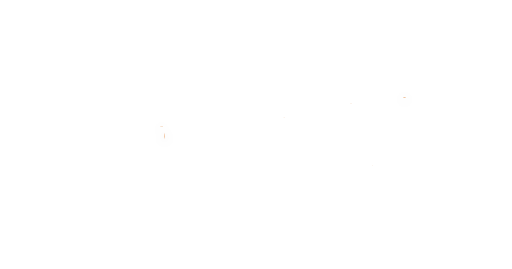
t = 0.00 s
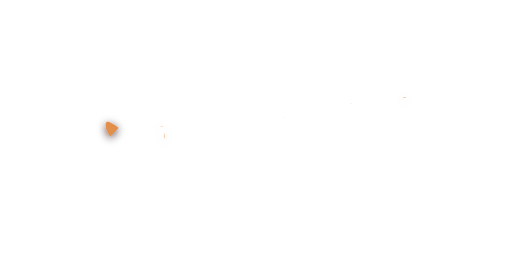
t = 0.05 s
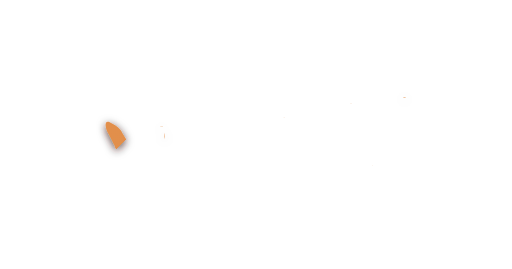
t = 0.09 s
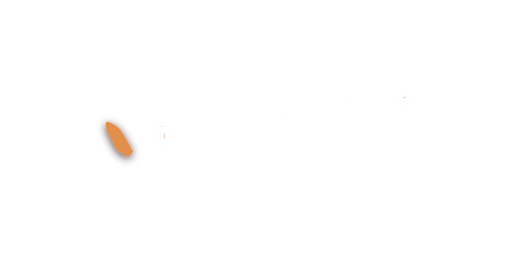
t = 0.14 s
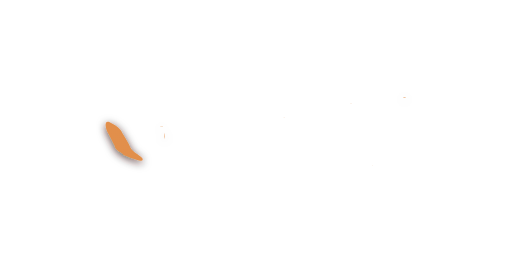
t = 0.19 s

The animated SVG that drew these frames (rendered in a browser with its animation timeline set to each time). Animation: 16 SMIL elements (animate=16); one cycle of 0.19 s.

<svg id="xeho91-logo" role="img" aria-labelledby="xeho91-logo_title xeho91-logo_description" xmlns="http://www.w3.org/2000/svg" viewBox="0 0 1200 630" preserveAspectRatio="xMinYMin meet"><title id="xeho91-logo_title">xeho91&apos;s logo</title><desc id="xeho91-logo_description">It contains logotype painted in the style of
	quickly using a paintbrush on the wall. It&apos;s written &quot;xeho91&quot; here in
	capital letters.</desc><defs><filter id="xeho91-logo_shadow" filterUnits="userSpaceOnUse"><feDropShadow dx="0" dy="5" stdDeviation="10" flood-color="hsla(22deg, 85%, 8%, 1)" flood-opacity="0.75"/></filter><g id="xeho91-logo_animations"><g id="char-animation_x"><linearGradient id="gradient-x_left" x1="100%" y1="100%" x2="0%" y2="0%"><stop offset="100" stop-color="hsla(27deg, 72%, 59%, 1)" stop-opacity="0"><animate id="animation_x_left" attributeName="offset" values="1; 0" dur="0.1875s" begin="0" fill="freeze"/></stop><stop offset="0" stop-color="hsla(27deg, 72%, 59%, 1)" stop-opacity="1"/></linearGradient><linearGradient id="gradient-x_right" x1="0%" y1="100%" x2="100%" y2="0%"><stop offset="100" stop-color="hsla(27deg, 72%, 59%, 1)" stop-opacity="0"><animate id="animation_x_right" attributeName="offset" values="1; 0" dur="0.1875s" begin="animation_x_left.end" fill="freeze"/></stop><stop offset="0" stop-color="hsla(27deg, 72%, 59%, 1)" stop-opacity="1"/></linearGradient></g><g id="char-animation_e"><linearGradient id="gradient-e_left" x1="50%" y1="100%" x2="50%" y2="0%"><stop offset="100" stop-color="hsla(27deg, 72%, 59%, 1)" stop-opacity="0"><animate id="animation_e_left" attributeName="offset" values="1; 0" dur="0.1875s" begin="animation_x_right.end" fill="freeze"/></stop><stop offset="0" stop-color="hsla(27deg, 72%, 59%, 1)" stop-opacity="1"/></linearGradient><linearGradient id="gradient-e_bottom" x1="0%" y1="50%" x2="100%" y2="50%"><stop offset="100" stop-color="hsla(27deg, 72%, 59%, 1)" stop-opacity="0"><animate id="animation_e_bottom" attributeName="offset" values="1; 0" dur="0.1875s" begin="animation_e_left.end" fill="freeze"/></stop><stop offset="0" stop-color="hsla(27deg, 72%, 59%, 1)" stop-opacity="1"/></linearGradient><linearGradient id="gradient-e_middle" x1="100%" y1="50%" x2="0%" y2="50%"><stop offset="100" stop-color="hsla(27deg, 72%, 59%, 1)" stop-opacity="0"><animate id="animation_e_middle" attributeName="offset" values="1; 0" dur="0.1875s" begin="animation_e_bottom.end" fill="freeze"/></stop><stop offset="0" stop-color="hsla(27deg, 72%, 59%, 1)" stop-opacity="1"/></linearGradient><linearGradient id="gradient-e_top" x1="0%" y1="50%" x2="100%" y2="50%"><stop offset="100" stop-color="hsla(27deg, 72%, 59%, 1)" stop-opacity="0"><animate id="animation_e_top" attributeName="offset" values="1; 0" dur="0.1875s" begin="animation_e_middle.end" fill="freeze"/></stop><stop offset="0" stop-color="hsla(27deg, 72%, 59%, 1)" stop-opacity="1"/></linearGradient></g><g id="char-animation_h"><linearGradient id="gradient-h_left" x1="50%" y1="100%" x2="50%" y2="0%"><stop offset="100" stop-color="hsla(27deg, 72%, 59%, 1)" stop-opacity="0"><animate id="animation_h_left" attributeName="offset" values="1; 0" dur="0.1875s" begin="animation_e_top.end" fill="freeze"/></stop><stop offset="0" stop-color="hsla(27deg, 72%, 59%, 1)" stop-opacity="1"/></linearGradient><linearGradient id="gradient-h_middle" x1="100%" y1="50%" x2="0%" y2="50%"><stop offset="100" stop-color="hsla(27deg, 72%, 59%, 1)" stop-opacity="0"><animate id="animation_h_middle" attributeName="offset" values="1; 0" dur="0.1875s" begin="animation_h_left.end" fill="freeze"/></stop><stop offset="0" stop-color="hsla(27deg, 72%, 59%, 1)" stop-opacity="1"/></linearGradient><linearGradient id="gradient-h_right" x1="50%" y1="100%" x2="50%" y2="0%"><stop offset="100" stop-color="hsla(27deg, 72%, 59%, 1)" stop-opacity="0"><animate id="animation_h_right" attributeName="offset" values="1; 0" dur="0.1875s" begin="animation_h_middle.end" fill="freeze"/></stop><stop offset="0" stop-color="hsla(27deg, 72%, 59%, 1)" stop-opacity="1"/></linearGradient></g><g id="char-animation_o"><linearGradient id="gradient-o_left" x1="50%" y1="100%" x2="50%" y2="0%"><stop offset="100" stop-color="hsla(27deg, 72%, 59%, 1)" stop-opacity="0"><animate id="animation_o_left" attributeName="offset" values="1; 0" dur="0.1875s" begin="animation_h_right.end" fill="freeze"/></stop><stop offset="0" stop-color="hsla(27deg, 72%, 59%, 1)" stop-opacity="1"/></linearGradient><linearGradient id="gradient-o_right" x1="50%" y1="0%" x2="50%" y2="100%"><stop offset="100" stop-color="hsla(27deg, 72%, 59%, 1)" stop-opacity="0"><animate id="animation_o_right" attributeName="offset" values="1; 0" dur="0.1875s" begin="animation_o_left.end" fill="freeze"/></stop><stop offset="0" stop-color="hsla(27deg, 72%, 59%, 1)" stop-opacity="1"/></linearGradient></g><g id="char-animation_nine"><linearGradient id="gradient-nine_left" x1="50%" y1="100%" x2="50%"><stop offset="100" stop-color="hsla(27deg, 72%, 59%, 1)" stop-opacity="0"><animate id="animation_nine_left" attributeName="offset" values="1; 0" dur="0.1875s" begin="animation_o_right.end" fill="freeze"/></stop><stop offset="0" stop-color="hsla(27deg, 72%, 59%, 1)" stop-opacity="1"/></linearGradient><linearGradient id="gradient-nine_right" x1="50%" y1="100%" x2="50%"><stop offset="100" stop-color="hsla(27deg, 72%, 59%, 1)" stop-opacity="0"><animate id="animation_nine_right" attributeName="offset" values="1; 0" dur="0.1875s" begin="animation_nine_left.end" fill="freeze"/></stop><stop offset="0" stop-color="hsla(27deg, 72%, 59%, 1)" stop-opacity="1"/></linearGradient></g><g id="char-animation_one"><linearGradient id="gradient-one_left" x1="50%" y1="0%" x2="50%" y2="100%"><stop offset="100" stop-color="hsla(27deg, 72%, 59%, 1)" stop-opacity="0"><animate id="animation_one_left" attributeName="offset" values="1; 0" dur="0.1875s" begin="animation_nine_right.end" fill="freeze"/></stop><stop offset="0" stop-color="hsla(27deg, 72%, 59%, 1)" stop-opacity="1"/></linearGradient><linearGradient id="gradient-one_middle" x1="50%" y1="100%" x2="50%" y2="0%"><stop offset="100" stop-color="hsla(27deg, 72%, 59%, 1)" stop-opacity="0"><animate id="animation_one_middle" attributeName="offset" values="1; 0" dur="0.1875s" begin="animation_one_left.end" fill="freeze"/></stop><stop offset="0" stop-color="hsla(27deg, 72%, 59%, 1)" stop-opacity="1"/></linearGradient><linearGradient id="gradient-one_bottom" x1="100%" y1="50%" x2="0%" y2="50%"><stop offset="100" stop-color="hsla(27deg, 72%, 59%, 1)" stop-opacity="0"><animate id="animation_one_bottom" attributeName="offset" values="1; 0" dur="0.1875s" begin="animation_one_middle.end" fill="freeze"/></stop><stop offset="0" stop-color="hsla(27deg, 72%, 59%, 1)" stop-opacity="1"/></linearGradient></g></g><symbol id="xeho91-logo_logomark"><g id="char_x"><path id="x-left" d="M 333.73 371.03 c -8.4034 -10.383 -26.402 -14.893 -31.261 -32.608 -4.578 -9.3715 -10.197 -18.04 -16.169 -27.488 -4.3535 -9.3352 -14.754 -17.041 -22.544 -20.657 -22.311 -15.726 -17.293 9.4181 -10.126 22.772 3.7943 5.9376 10.343 20.313 14.614 27.261.98434 14.749 19.929 15.853 21.02 23.176 13.978 5.4246 19.883 8.6044 36.112 12.397 5.4478.61722 11.273 2.3163 8.3541 -4.8514 z" fill="url(#gradient-x_left)"/><path id="x-right" d="M 262.32 331.95 c -4.8902 11.736 -8.3487 19.142 4.0422 4.0421 -2.8181 -7.5383 -11.18 -11.129 -4.0422 -4.0421 z m -3.2339 -.26949 c -3.6304 -1.326 -1.3924 4.1996 0 0 z m -8.6235 16.439 c 11.62 -14.247 -.5767 -8.5769 0 .00025 z m 0 7.8154 c 3.2151.22952 -.92811 -4.2974 0 0 z m -5.9288 1.617 c -2.536 -11.38 -4.3645 12.283 0 0 z m -2.6949 9.7016 c 3.9376 1.1186 -.29761 -2.9945 0 0 z m 15.361 -9.7016 c -4.4033 -.9471.68883 4.0956 0 0 z m -1.617 -11.049 c -2.9468 -.24971.84392 3.519 0 0 z m -7.8154.53898 c -5.749 -.89961 1.1896 6.543 0 0 z m -9.4322 19.673 c 4.49 -1.4663 -5.7767 -4.1865 0 0 z m 46.622 -59.557 c .95357 6.4349 1.9387 -5.5422 0 0 z m 18.326 -27.488 c -4.1999 -1.0564 -.0746 2.6891 0 0 z m 37.19 17.248 c 6.6763.96805 1.5377 -4.4474 0 0 z m -103.75 68.992 c -2.9469 -.24972.84391 3.519 0 0 z m 72.491 -33.956 c -2.9468 -.24971.84392 3.519 0 0 z m 3.2339 -4.3119 c 2.0433 3.3925 2.4015 -4.7413 0 0 z m -39.885 56.863 c -3.3263.69812 1.1088 1.6837 0 0 z m -1.078.53899 c -.81463 -.73428 -.6744 1.1881 0 0 z m 52.012 -71.685 c -6.4912 10.168 5.8843 -.38028 0 0 z m -15.091 23.715 c 7.1464 -2.1838 4.6778 -13.737 0 .00038 z m -22.368 22.368 c -6.5497 9.9436 -12.668 23.061 -18.595 23.985 7.7455 2.4143 4.0068 19.839 -3.11 22.55 -.0641 3.1627 3.785 13.871 -.93232 13.561 -10.101 4.6353 -18.046 -5.8349 -23.075 -8.4216 -6.2736 -11.183 1.1958 -24.2 1.5159 -34.158 8.8369 -12.89 18.909 -17.794 19.302 -23.143 2.8826 -7.623 3.3939 14.664 -7.9837 20.717 7.6271 -7.069 13.409 -14.792 18.325 -26.41 -15.527 10.614 -4.6886 -19.64 2.1559 1.6168 15.164 5.305 -2.1369 26.985 10.51 9.1627 -3.8032 -2.3285.90121.21696 1.8868.53924 z m -32.339 6.4679 c 6.0284.4228 1.0592 -4.4843 0 0 z m -4.0424 7.8154 c 6.7589 -2.2428 -.65352 -11.181 0 -.31724 z m -5.1203 10.51 c 8.6712 -4.6715 -.19905 -6.8153 0 0 z m -.80847 1.8864 c 4.1999 1.0564.0746 -2.6891 0 0 z m -2.4254 3.5034 c 3.2151.2295 -.92812 -4.2974 0 0 z m 1.3474 21.829 c -3.2151 -.2295.92812 4.2974 0 0 z m 0 -4.0424 c -3.2151 -.2295.92812 4.2974 0 0 z m 0 -5.3898 c -7.4851 -4.1204 3.0255 6.6569 0 0 z m 2.6949 -12.127 c 1.2981 -8.4761 -6.9498 1.9203 0 0 z m .80847 12.127 c -3.2151 -.2295.92812 4.2974 0 0 z m 0 -10.51 c 3.0099.6977 -.0873 -3.7296 0 0 z m 2.6949 18.326 c 2.4714 -.0292 -.46654 -5.9285 0 0 z m 0 -3.2339 c .25519 -7.2431 -4.8726 -1.096 0 0 z m 0 -8.6235 c -3.2151 -.22952.92811 4.2974 0 0 z m -1.8864 4.0424 c 3.6086 1.5423 1.6082 -4.4891 0 0 z m 2.6949 14.822 c -1.2097 -2.9481 -4.3938 -.72684 0 0 z m .80847 -28.297 c -3.7425 1.5247 1.4033 5.6049 0 0 z m 4.3119 -12.127 c -10.302.90995 -6.4633 22.454 -2.7286 3.234l2.7286 -3.2339 z m 5.1203 -7.546 c -3.2151 -.2295.92812 4.2974 0 0 z m 13.475 -11.318 c 3.7226 1.3764.47998 -4.4779 0 0 z m -2.4254 -2.6949 c 3.9369 1.229.44111 -2.7201 0 0 z m -5.1203 7.0066 c 4.5808 1.1648 -.50581 -3.9173 0 0 z m -3.5034 6.4679 c -3.2151 -.2295.92812 4.2974 0 0 z m 5.1203 28.835 c -2.9468 -.24971.84392 3.519 0 0 z m 3.2339 -36.381 c -2.832 -1.7957 -8.0152 8.6064 -6.7373 15.361 5.6501 -7.897 3.2412 -7.3523 6.7373 -15.361 z m .80847 -.26949 c 8.8212.0387 -3.2566 -5.5782 0 0 z m 1.8864 16.169 c -3.7332 -1.5112 -1.3894 4.5194 0 0 z m 2.9644 -6.7373 c -8.8841 10.36.21166 5.4377 0 0 z m 34.495 -39.346 c -2.6926 -4.4555 -2.1899 5.4172 0 0 z m -16.169 -27.488 c -1.7456 -3.8394 -4.0748 5.201 0 0 z m 52.012 -16.439 c 14.798 2.3663 -12.186 8.1708 -11.318 10.241 10.089 -3.3753 -6.5582 13.073 -3.2339 5.7941 -5.5844 6.4232 -13.162 18.714 -20.751 17.113 -2.831 -8.0833 -.66409 20.384 -8.0848 13.031 -4.7632 2.8943 -22.887 -21.042 -1.5478 -25.654 12.172 -10.323 10.777 -16.64 -1.679 -2.0753 -2.5189 13.013 -18.254 7.4313 -10.247 6.6129 6.1822 -1.843 24.981 -23.276 5.9288 -11.049 -2.2613 -3.2263 -11.685 9.7962 -8.8932 -1.617 1.8579 -12.239 19.885 -18.11 24.254 -25.871 12.326 -10.552 29.363 2.5592 31.344 6.7966 -8.8888 1.7262 19.888 6.2115 4.2288 6.6781 z m -56.054 11.858 c -3.8134 -6.1766 -3.1154 3.3087 0 0 z m .53898 -4.0424 c -3.2151 -.2295.92812 4.2974 0 0 z m 5.1203 -2.9644 c -4.1999 -1.0564 -.0746 2.6891 0 0 z m 4.3119 2.9644 c -9.058 1.745 1.594 4.886 0 0 z m 5.1203 0 c -4.3232 -1.1284 1.3406 5.7914 0 0 z m 2.4254 -6.1983 c -4.6872 -3.47 -1.9025 11.724 0 0 z m -10.241 26.14 c 3.5952 1.5064 1.5809 -4.3979 0 0 z m -1.617 4.0424 c 4.7994.63091 -.59427 -4.9141 -1.0443 -.60636 z m 7.0066 1.3474 c -10.953 2.0179 -8.9851 14.843 0 0 z m 20.212 -22.098 c 6.4977 -.5442 -1.4417 -3.762 0 0 z m -1.617 -15.631 c -7.2929 -5.1368 -20.091 13.397 0 0 z m -4.3119 19.403 c -.72558 6.7013 8.0395 -6.9131 0 0 z m -10.241 13.205 c -4.1999 -1.0564 -.0746 2.6891 0 0 z m 1.8864 -2.1559 c -5.9016.41026.49273 3.4192 0 0 z m 7.546 -8.8935 c -8.163 3.8953 -11.528 14.863 0 0 z m -2.4254 10.78 c -3.9784 -.89806 -.46267 2.0168 0 0 z m 1.3474.26949 c -3.2151 -.2295.92812 4.2974 0 0 z m 2.4254 -4.3119 c 6.9226 -9.4151 -6.887 11.232 0 0 z m 8.0848 -2.1559 c -2.1608 -2.5812 -5.4473 1.2765 0 0 z m 2.6949 -7.0066 c -10.574 1.3566 -5.858 10.015 0 0 z m 7.546 -1.617 c 2.6814 -.84116 -1.1106 -1.4918 0 0 z m -4.3119 -1.078 c -4.4428.31396 1.023 3.1608 0 0 z m 3.2339 -22.907 c -6.7742 -2.7714 -3.3583 5.5885 0 0 z m -32.608 61.983 c 2.0793 11.909 10.071 -2.1397 0 0 z m -51.203 40.154 c 4.4033.9471 -.68883 -4.0956 0 0 z m -22.368 13.744 c 1.5402 5.2747 3.8568 -1.8512 0 0 z m 3.2339 -6.4679 c 8.1516 -10.376 -7.9069 -4.6972 -.80847 -1.078 z m 4.3119 -8.8935 c 22.031 -4.4049 -11.274 -3.013 0 0 z m 4.5814.26949 c .20111 -3.1747 -4.7901 1.0553 0 0 z m -6.1983 1.8864 c -1.1801 5.5622 5.9418.17001 0 0 z m -4.0424 16.708 c 4.4033.9471 -.68884 -4.0956 0 0 z m 47.43 -15.9 c .89672 6.269 5.5646 -7.5537 0 0 z m -46.892 10.78 c 1.248 7.0948 3.9764 -6.4251 0 0 z m 45.005 -6.7373 c -1.2844 3.8459 4.8568.3042 0 0 z m 4.5814 -6.7373 c 1.9354 3.1416 1.8429 -5.0705 0 0 z m -3.5034 1.8864 c -4.4947 -.51633 -2.2573 4.5006 0 0 z m -40.962 14.013 c -7.2786.41783 1.325 11.135 0 0 z" fill="url(#gradient-x_right)"/></g><g id="char_e"><path id="e-left" d="M 390.33 304.46 c -8.1674 -4.1905 -1.9006 -7.9012 -14.005 -7.4573 -15.603 6.1478 -23.845 29.97 -16.717 43.839 1.5232 10.98 9.6469 17.207 6.4528 23.147 8.1507 5.9498 19.762 -10.595 18.071 -25.572 3.8446 -10.786 1.7147 -22.78 6.1982 -33.956 z" fill="url(#gradient-e_left)"/><path id="e-bottom" d="M 466.86 360.78 c 4.9598 -9.9532 -18.926 -22.112 -31.133 -17.205 -13.211 -.2981 -15.333 1.312 -25.999 -.58174 -6.1533 2.178 -21.906 3.9447 -9.2134 4.2155 14.246 -2.015 25.437.59731 2.9602 1.566 -14.757 1.1406 -29.328 6.4262 -40.227 15.458 17.438 -2.0774 2.3402 2.5079.32972 5.1031 -1.8582 -.8975 -14.261 1.4316 -9.6343 6.5352 -16.622 15.149 5.8367 -2.9384 -.28622 3.8572 -12.61 5.8016 -4.6124 16.032 -1.3304 9.3481 5.929 6.5341 2.0974 -7.6938 14.014 -8.3542 -18.822 18.066 10.668 -.41724 10.59 -.58666 -6.0932 6.31 25.665 -8.061 34.022 -7.2095 17.711 -3.3433 34.951 -2.9144 52.943 -4.0618 -9.3915 -5.7263 7.2773 -1.7594 4.4149 -7.689 z m -114.8 22.368 c -.2435 -3.2142 3.8528 -1.1539 0 0 z m 1.8864 5.3898 c -3.1422 -.74749 1.3417 -2.6083 0 0 z m 2.6949 -2.4254 c -2.9067 -.38158 1.476 -5.052 0 0 z m 1.8864 -1.8864 c -2.8316 -.44047 1.7339 -3.024 0 0 z m 2.9644 -1.3475 c -3.1481.66424 -.21666 -3.7438 0 0 z m 0 5.6593 c -2.4715 -.27846.72244 -3.4556 0 0 z m 3.2339 -1.3475 c -3.0093 -.76995 1.0082 -5.5237 0 0 z m 16.708 -16.439 c 4.7621 -.70574 -.31712 3.8609 0 0 z m -5.3898 2.6949 c 3.7858 -.1636 -1.2243 2.886 0 0 z m -9.9709 -3.5034 c 2.2766.11608 -.53112 3.0272 0 0 z m -1.078 1.617 c 4.1363 -.89259 -1.0395 2.9607 0 0 z m 2.4254 12.127 c -2.9374 -.63568 1.4632 -3.3911 0 0 z m -3.5034 -4.0424 c 5.5961 -6.3742 13.492 -3.3428 0 0 z m 5.3898 3.5034 c -2.9374 -.63568 1.4632 -3.3911 0 0 z m 3.5034 -4.8508 c -9.1126 7.4103 -3.2709 -2.5827 0 0 z m 11.588 -1.8864 c -8.6024 -1.0492 -5.0035 5.0382 -11.049 2.1559 4.4424 -3.6285 17.243 -10.172 11.049 -2.1559 z m 1.8864 -.26949 c -3.8117.35379 1.2635 -2.303 0 0 z m 5.9288 -22.637 c -3.8886 -.2203 1.2362 -1.8824 0 0 z m 14.013 -1.3475 c -4.0639 -.0689 1.4185 -2.3348 0 0 z m 14.822 16.708 c -13.587 6.2266 -6.6768 -3.5938 0 0 z m 1.8864.80847 c -1.8463 -2.8955 4.906 -.57143 0 0 z m 1.3475 -2.9644 c -5.7287.0137.97659 -2.6408 0 0 z m 6.7373 1.3475 c -5.513 -.55817 -.4787 -3.085 0 0 z m 1.8864.53898 c -3.721.94251.16238 -3.3657 0 0 z m 2.1559 -.26949 c -3.9029.70296.28243 -2.2616 0 0 z m 8.3541 0 c -2.565 -1.3905 2.1874 -2.1536 0 0 z" fill="url(#gradient-e_bottom)"/><path id="e-middle" d="M 451.23 323.87 c -9.0295 -13.017 -12.342 -18.975 -23.715 -21.29 -16.669 -3.8819 -28.148 -1.0374 -40.424 7.0068 -4.4364 17.11 1.5733 21.758 11.588 23.985 -.91038 5.6213 20.634 -8.5337 26.868 -5.4356 5.7557 -2.5298 10.212 -2.4104 17.598 1.6628 1.6571 -4.5975 11.076 1.1494 8.0852 -5.9289 z m -52.012 7.276 c -3.8117.35376 1.2635 -2.303 0 0 z m 3.5034 -.53899 c -3.721.94251.16238 -3.3657 0 0 z" fill="url(#gradient-e_middle)"/><path id="e-top" d="M 365.8 297.46 c 3.027 2.5644 -5.6103 1.1835 0 0 z m 8.6235 -3.7729 c -.59865 8.0913 -12.032.24483 0 0 z m -2.6949 -7.276 c 4.5797 -.6254 -2.1638 4.7133 0 0 z m 2.4254 -4.0424 c 5.5152.87506 -8.9867 2.8065 0 0 z m .80847 2.6949 c 2.4715.27846 -.72244 3.4556 0 0 z m 30.183 -2.9644 c 11.536 2.1309 -19.544 7.4168 -27.953 11.874 -6.4885 -5.5774 19.791 -4.3933 26.336 -11.874 -6.5118 1.6811 -1.1555 -1.539 1.6173.00013 z m -21.559 -2.1559 c -1.9578 5.3041 -6.4511 -1.1803 0 0 z m -1.3474 -5.9288 c 5.8082 1.7668 -1.9925 3.3644 0 0 z m 2.6949 9.9709 c 4.3534 3.3414 -6.843 1.2431 0 0 z m 0 -1.8864 c 3.5895 1.1496 -5.609 2.1175 0 0 z m 0 -7.8154 c 4.2917 -1.0855 -1.5218 3.538 0 0 z m 3.2339 4.0424 c .94091 2.4938 -4.5037.0957 0 0 z m .53898 7.276 c 1.3538 2.8565 -4.7494.50817 0 0 z m 7.546 -8.8935 c 1.0916 2.9364 -13.509 1.7391 0 0 z m -4.8508 2.1559 c 7.996 -.29117 -1.5468 4.9136 0 0 z m .2695 -13.744 c 3.0606 -.20149 -1.6602 3.428 0 0 z m 2.9644 2.6949 c -2.3033 3.8436 -4.2647 -.69017 0 0 z m 0 13.475 c 3.7858 -.16362 -1.2243 2.886 0 0 z m 0 2.6949 c 3.9029 -.70296 -.28242 2.2616 0 0 z m 3.7729 -17.786 c 7.9733.99461 -8.7215 4.6956 0 0 z m -1.617 4.0424 c 4.1955 -.87449 -1.24 3.987 0 0 z m 2.9644 5.6593 c 3.9194 1.477 -2.8582 2.4211 0 0 z m .26949 4.0424 c 5.1046 -.4053 -.75224 3.2344 0 0 z m 4.5814 -14.553 c -.40493 4.0745 -6.7605 -.46494 0 0 z m 45.275 -10.241 c 7.8918 -.65868 24.313 17.483 15.092 17.517 -1.7442 8.8832 -16.297 -.97598 -20.632 3.0353 -.47081 -2.8235 -3.1566 -5.8724 -5.6036 -2.1158 1.2469 5.027 -7.2906 -3.1045 -11.763 1.7753 -1.2499.0418 -2.6706 -.85842 -3.7729 -3.2339 -11.127 2.1093 -3.8658.28281 -4.2587 5.529 -8.7308 -.75282.40784.0608 -10.166 -1.7134 -13.32.85999 22.564 -10.535 1.1183 -7.1141 -14.964 -.10846 9.3086 -3.3251 9.8028 -9.6371.41101 4.1962 2.794 1.8723 7.5458 -.80847 -17.285 2.733 2.6312 -.91986 3.7731 -3.7729 12.479.3523.70856.87448 18.864.53873 z m -42.849 9.4322 c 5.0448 -.38951 -.55155 3.5549 0 0 z m .80847 5.9288 c 3.9507 -.88721 -.34345 4.7286 0 0 z m .53899 7.0066 c 5.7186 -.247 -1.5051 2.8568 0 0 z m 6.4679 1.3475 c 14.551 1.9552 -12.027 7.1654 -2.6949.80847 z m -2.6949 -6.1983 c -7.5925 4.0225 6.5757 3.1705 0 0 z m 0 6.7373 c .39744 2.8477 -4.1391 -.0539 0 0 z m -1.078 -21.021 c 3.8147 -.89944 -.25042 4.0308 0 0 z m 3.5034 0 c 4.2737 -1.0124.52238 4.9832 0 0 z m .53899 6.7373 c 1.625 4.0828 2.4246 -4.0116 0 0 z m .53898 3.5034 c 3.3471 4.3847 9.9966 -2.8077 1.617.26949 z m 1.8864 -4.0424 c 3.4158 1.6182 2.6936 -3.354 0 0 z m 2.6949 -.80847 c -.92809 4.379 5.6699 -2.9384 0 0 z m 4.0424 14.283 c 23.184 -2.4728 -17.467 5.6812 0 0 z m -3.2339 -2.6949 c 4.8781 -.14931 -.65944 3.2616 0 0 z m 3.5034 -8.6235 c -1.5898 3.9749 2.386.7607 0 0 z m .53899 -12.666 c 4.2774.13205 -1.5233 3.9992 0 0 z m 1.6169 18.595 c -1.4632 3.3911 2.9374.63567 0 0 z m 1.8864 -14.283 c -1.1 2.291 3.8138 -.79437 0 0 z m .80848 20.212 c 7.3084.65332 -3.676 3.0604 0 0 z m 2.4254 -8.0847 c 1.2445 2.8234 4.9326 -.99404 0 0 z m 3.7729 -.26949 c -1.8538 2.854 3.8977 -.68585 0 0 z m .26949 1.8864 c -1.5438 4.3976 2.3693 -.17696 0 0 z m .26949 -4.8508 c -.6051 2.649 4.0908 -.0554 0 0 z m 2.6949 10.241 c 4.2762 -.4299 -1.2626 2.8899 0 0 z m .80847 -7.276 c -1.4632 3.3911 2.9374.63568 0 0 z m 5.1203 4.0424 c 2.3866 2.5514 2.1564 -3.5632 0 0 z m 4.5814 1.3474 c -.23527 3.0912 -8.533 1.0413 0 0 z m 5.3898 -2.6949 c -1.3335 2.864 4.4336.0785 0 0 z m 2.6949 1.078 c -.78199 3.2565 4.2564 -1.2424 0 0 z m 7.0066 -4.0424 c -.60511 2.649 4.0908 -.0554 0 0 z" fill="url(#gradient-e_top)"/></g><g id="char_h"><path id="h-left" d="M 523.18 326.83 c 3.8675 -12.955 1.7722 -21.673 5.3915 -35.528 2.0518 -13.412 -7.8528 -24.765 -16.98 -28.61 -9.9876 8.3169 -5.18 -8.0838 -12.397 1.3475 -8.8773 11.638 -8.4898 27.651 -13.331 43.881 -4.4067 21.915 -7.6005 44.74 -.41353 66.072 2.2247 -7.2883 14.813 12.381 17.021 7.4048 8.8296 9.4367 11.364 -4.7797 11.916 -12.659 3.3196 -12.945 7.0598 -26.574 8.7922 -41.906 z m -7.546 23.176 c -2.7875.17661.77178 -3.7915 0 0 z m -27.758 -9.7016 c 6.6198 -2.7964.86018 3.7723 0 0 z m 6.4679 16.439 c -3.2151.2295.92812 -4.2974 0 0 z m 18.595 -74.11 c .72567 4.988 -3.6772.51329 0 0 z m -3.5034 4.8508 c 6.3064 -4.4974 -1.7785 13.956 0 0 z m -6.1983 13.744 c .79735 7.0566.30903 2.0344 0 0 z m -2.1559 11.858 c 3.3418 -.0852 -1.7576 4.12 0 0 z m -6.4679 1.617 c 3.2151 -.2295 -.92812 4.2974 0 0 z m -.80848 2.4254 c 3.3418 -.0852 -1.7576 4.1199 0 0 z m -.26949 2.6949 c 2.7874 -.1766 -.77178 3.7915 0 0 z m -4.0424 55.515 c -1.4381 -4.3555 5.1018 1.2528 0 0 z m 26.14 -22.907 c -3.2151.2295.92812 -4.2974 0 0 z" fill="url(#gradient-h_left)"/><path id="h-middle" d="M 556.06 319.82 c 24.269 -6.776 -9.6096 -3.4101 -15.092 -3.4556 12.136 -2.2241 27.191 -7.5097 10.241 -5.1681 -6.804 1.5642 -11.417 1.6545 -9.1627 -2.6949 24.211.2543 9.7158 -5.1969 -5.6961.17527 -18.008 5.16 -54.825 11.227 -55.272 36.522 -4.9911 33.675 32.669 3.7285 47.616.0233 20.353 -4.212 18.278 -11.954 12.914 -10.85 3.5988 -7.0623 30.848 -5.7464 14.451 -14.553 z m -65.485 21.559 c -6.3816 3.6282 1.3952 -5.2416 0 0 z m 3.7729 15.361 c -3.2151.2295.92812 -4.2974 0 0 z m 21.29 -6.7373 c -2.7874.1766.77177 -3.7915 0 0 z m 20.212 -36.92 c -6.2835 6.4831 -9.5645 -4.9824 0 0 z m 4.5814 4.3119 c -3.2151.2295.92812 -4.2974 0 0 z m 5.9288 6.7373 c 5.6418 -.74166.44884 2.6934 0 0 z m 3.2339 5.1203 c -4.1999 1.0564 -.0746 -2.6891 0 0 z m 4.5814 -5.3898 c -6.132.24491.10225 -6.1503 0 0 z" fill="url(#gradient-h_middle)"/><path id="h-right" d="M 563.88 408.49 c -1.1491 5.8864 -3.755 -18.591 0 -.00012 z m 11.588 -32.878 c -1.4302 -6.7308 -5.8409 25.116 -1.2001 12.691 -.67617 -4.229 3.365 -8.7979 1.2001 -12.691 z m 42.041 -109.42 c 4.6274 6.6841 -2.2322 21.378 -5.6212 31.991 1.1164 8.9782 -.87432 9.9722 -4.6196 14.9 5.0257 3.7799 -1.5491 5.6769.10105 13.677 -2.1212 4.488 -2.1905 8.2138 -4.9519 17.989 -1.6406 12.331 -1.0632 15.616 -4.8508 26.006 -3.3032 15.184 -3.0909 -3.2459 -3.8739 -.25264.8136 15.438 -3.582 12.327 -7.2384 27.61 -1.9497 5.996 -12.796 8.8517 -10.346 3.5667 9.9928.51311 4.9114 -3.8953 3.723 -6.2353 -4.9669 -3.4644 -.94705 -11.873.21827 -15.257.38809 -14.548 7.2757 -29.529 4.3119 -42.041 1.0632 -16.551 9.7772 -19.131 8.0847 -25.332 -9.2062 -8.8986 -5.4112 21.137 -10.679 31.733 -.36021 10.454 -5.066 28.355 -8.1858 11.386 -4.1539 11.787 9.1184 11.632 1.3475 14.014 -7.8874 -.95732 -1.7958 27.38 -8.3542 8.8936 5.5223 8.213 -8.5639 10.24 -3.9076 11.891 8.2289 -.44936 1.9842 10.953 -1.2127 4.5477 -3.9147 10.774 -1.3909 20.633 -2.8297 30.622 -.77606 16.008 -6.109 11.855 -4.9855 -.3905 -.30081 -27.958 3.9781 -54.898 9.7733 -81.506 -2.812 -11.765 6.4876 -22.87 1.8148 -24.452 6.3318 -7.873 4.9183 -13.829 8.7574 -28.996 1.7047 -13.912 12.703 -44.811 26.35 -37.98 2.1945 -.94538 26.837 6.2163 17.174 13.616 z m -60.905 154.69 c -5.9402 1.7595 2.6909 4.959 0 0 z m 21.559 -107.8 c -4.568 1.4417 4.4079 4.926 0 0 z m .80847 3.2339 c -3.6363 -1.9682 -1.3962 4.1681 0 0 z m -1.617 2.1559 c -2.9071 8.5488 4.346 -.25501 0 0 z m -.53898 -14.013 c 2.7227 1.2191 -.68507 -4.0798 0 0 z m -1.3475 11.588 c 3.2151.22952 -.92811 -4.2974 0 0 z m -1.3474 17.786 c 4.8052 3.0379.44413 -13.926 0 0 z m -1.617 -1.8864 c 3.1337.31172 -.67998 -3.9295 0 0 z m -2.9644 6.7373 c 5.7129 1.3537.35946 -2.614 0 0 z m 0 4.3119 c 4.6522 2.3397.50997 -8.7868 0 0 z m -4.5814 36.651 c -5.7129 -1.3537 -.35944 2.614 0 0 z m 1.617 -5.3898 c -.13537 -16.56 -7.0397 12.816 -.26949 0 z m 1.3475 -16.439 c -3.5074 -4.045 -.0971 12.253.20212.94322 z m 2.1559 -7.0066 c -6.858 -3.9155.36187 7.9546 0 0 z m .26949 -2.6949 c -3.2151 -.22952.92811 4.2974 0 0 z m .26949 14.822 c -1.5267 4.4525 5.9189 1.8941 0 0 z m 1.8864 -10.51 c -4.783 -1.2662 -.39311 6.2674 0 0 z m 1.3475 -12.666 c -3.2151 -.22952.92811 4.2974 0 0 z m 2.4254 7.276 c -1.948 -3.5972 -1.0148 16.927.80847 2.2037.29381 -.89058 -.39238 -1.5097 -.80847 -2.2037 z m 4.0424 -17.786 c -5.9423 6.1046 -9.0118 7.4013 -1.7854 13.239.98556 -4.2885.49393 -8.9093 1.7854 -13.239 z m 1.3475 -7.276 c -6.6572 -1.4806.93123 7.2378 0 0 z m 0 -4.8508 c -1.0306 -12.464 -2.2754 14.159.25749.68665 z m 2.1559 -17.517 c -1.2567 5.9189 -.33037 1.1738 0 0 z m 2.4254 -9.1628 c -2.4667 7.0773 -.17078.36522 0 0 z m -1.3475 101.06 c -.88816 -13.097 -5.2354 5.6185 0 0 z m 2.4254 -32.339 c -2.9511 -.43441.0151 4.5403 0 0 z m 1.617 -23.176 c -4.651 -1.3316.12779 2.8334 0 0 z m .26949 -.80847 c 1.2567 -5.919.33037 -1.1738 0 0 z m 2.1559 43.927 c -3.0318 -2.1103 -2.2817 5.2455 0 0 z m .2695 -37.998 c -3.8414 -1.4087 -.84928 2.701 0 0 z m -1.617 -36.651 c -2.7227 -1.2191.68507 4.0798 0 0 z m 2.1559 -12.396 c -4.7854 10.436 -.45442 19.848 0 0 z m 1.078 -4.5814 c -5.7558 6.0438 2.2518 6.7108 0 0 z m 4.8508 74.648 c -1.0298 -12.399 -2.5123 4.3704 0 0 z m .80847 -7.276 c -.5684 -11.11 -6.1473 -.23229 0 0 z m 2.1559 -5.1203 c -4.1999 -1.0564 -.0746 2.6891 0 0 z m 0 -5.9288 c -2.3492 -6.0214 -2.6258 5.3138 0 0 z m 2.1559 -10.51 c -6.9445 -6.5717 -2.932 10.874 0 0 z m 2.1559 -15.631 c -3.6173 -1.6359 -1.5442 4.5633 0 0 z m 1.078 -5.9288 c -2.9784 -4.5839 -1.8704 3.0139 0 0 z m 2.1559 -37.729 c 1.5715 -4.3272 -5.0452 1.4714 0 0 z m -.26949 33.956 c -.60212 3.6054 4.7416 -.71365 0 0 z" fill="url(#gradient-h_right)"/></g><g id="char_o"><path id="o-left" d="M 630.42 352.44 c 2.9198 10.435 11.987 27.8 26.41 28.566 17.53 -8.0629 11.557 -25.037 9.1625 -30.722 2.2637 -9.0656.73185 -19.988 3.2339 -26.68.63438 -18.604 28.496 -26.348 23.272 -37.132 -7.1498 -9.3162 -27.359 -.87141 -25.967 -10.568 -13.023 -.46728 -30.876 44.978 -28.566 32.339 -7.9017 4.2809 -8.1763 30.765 -7.5455 44.197 z m 47.161 -52.012 c 1.4632 3.3911 -2.9374.63567 0 0 z m -1.617 4.0424 c -3.8311 2.2704.39672 -4.0574 0 0 z m -2.9644 -18.326 c 3.8894 -1.8126 -.25669 3.0505 0 0 z m -10.241 50.395 c -5.1317 1.6252 2.6772 -4.5854 0 0 z m -1.078 -4.8508 c 2.886 -1.2243 -.1636 3.7858 0 0 z m .80848 -1.078 c -1.4632 -3.3911 2.9374 -.63568 0 0 z m 1.617 -4.0424 c 2.1204 -4.4148 4.3478.52563 0 0 z m 4.3119 -12.127 c 1.2492 3.1869 -4.5465 -.26024 0 0 z m -.80848 4.3119 c 1.4633 3.3911 -2.9374.63573 0 0 z m -.80847 4.0424 c 1.2492 3.1869 -4.5465 -.26023 0 0 z m -4.3119 -40.154 c 1.0676 -3.2213 4.6037 -.59067 0 0 z m 0 13.205 c 1.2492 3.1869 -4.5465 -.26026 0 0 z m -2.6949 52.012 c 1.4633 3.3911 -2.9374.6357 0 0 z m -19.134 -22.637 c -.74004 -7.3233 4.0575 -.001 0 0 z m 4.5814 18.056 c 2.886 -1.2243 -.16363 3.7858 0 0 z m 1.078 32.339 c -1.2492 -3.1869 4.5465.26025 0 0 z m 9.4322 -72.491 c 3.3369 6.6106 -9.5588 26.057 0 0 z m -4.5814 23.446 c 3.8894 -1.8126 -.25671 3.0505 0 0 z m -3.7729 -3.5034 c 2.5034 -2.1292 1.2333 -1.1258 0 0 z m 1.078 -18.595 c 3.5009.55941 -3.6418 4.4396 0 0 z m -2.9644 5.1203 c 3.1263 -5.3847.87715 4.9184 0 0 z m -1.078 26.14 c 5.5108 -1.0112 -2.9862 6.8382 0 0 z m -1.078 -14.283 c -2.886 1.2243.1636 -3.7858 0 0 z m -1.3475 -11.588 c 1.4632 3.3911 -2.9374.63568 0 0 z m -.80847 4.5814 c 1.6602 3.428 -3.0606 -.20152 0 0 z m 0 16.439 c 1.4632 3.3911 -2.9374.63567 0 0 z m -.53899 6.7373 c -3.1678.98169.24419 -5.9734 0 0 z m -1.078 -18.864 c 1.4632 3.3911 -2.9374.63567 0 0 z m -1.8864 3.2339 c 3.8894 -1.8127 -.25668 3.0505 0 0 z m -.53899 11.318 c 3.5643 7.523 -3.2706 4.4171 0 0 z m -.26949 -20.212 c .69099 9.9982 -7.5112 9.8132 0 0 z m -2.4254 8.8935 c 1.7345 5.8509 -3.1778.25863 0 0 z" fill="url(#gradient-o_left)"/><path id="o-right" d="M 670.05 386.39 c -1.6602 -3.428 3.0606.20151 0 0 z m 33.417 -5.3898 c 3.3705 -.28969 1.7472 -4.3121 0 0 z m .80848 -104.83 c -.47335 -3.034 -4.4012 1.4883 0 0 z m 3.2339 73.573 c -4.0061.0811 -1.2324 4.7086 0 0 z m 3.5034 -2.6949 c -2.3832 -2.4791 -4.9651 5.4364 -.33686 1.179 z m -2.1559 -75.185 c 4.584 -1.3988 -5.366 -2.6028 0 0 z m 1.078 4.3119 c -1.0782 -4.6653 -9.7531 3.6866 0 0 z m -12.666 84.354 c 4.7773 -2.8626 -4.3235 -1.1472 0 0 z m 6.1983 -5.6593 c 3.925.37688 -.25241 -2.9327 0 0 z m 12.936 -14.822 c -4.9052.98307.77815 3.4581 0 0 z m 18.326 -13.205 c -5.8448 6.0182 7.424 -26.737 -2.6738 -4.674 -9.9145 10.391 -1.5458 24.445 -.56005 7.0995 4.68 -1.3705 9.342 5.5309 3.2339 -2.4256 z m 5.3898 -7.0066 c -.72676 -5.2878 -2.9989 4.592 0 0 z m -15.9 17.248 c 4.2762.42992 -1.2626 -2.8899 0 0 z m 9.4322 -28.027 c -5.7947 8.1243 -15.5 40.39 -3.7729 14.014 -2.625 -2.535 6.3498 -8.7786 3.7729 -14.014 z m 1.3475 31.261 c 3.4306 1.4074.49881 -3.3894 0 0 z m -14.283 4.8508 c 7.4467 5.8956 6.8943 -13.083 0 0 z m 21.559 -3.2339 c 4.9749 -1.5842 -1.6271 -2.6473 0 0 z m -1.078 -18.864 c -11.764 6.7876 7.4299 4.7815 0 0 z m -1.3475 8.6235 c 1.8973 4.8828 2.5598 -5.3664 0 0 z m -9.9709 8.3541 c -.16362 3.7858 2.886 -1.2243 0 0 z m 6.7373 -13.205 c 9.408 -7.0187 -6.0326 -6.7767 0 0 z m 4.5814 -17.248 c -1.8018 -5.861 -2.4731 5.9543 0 0 z m -4.0424 7.8154 c -2.9374.63568 1.4632 3.3911 0 0 z m -19.673 33.417 c -.8626 -6.1919 -2.5146 5.0597 0 0 z m -6.7373 19.942 c -6.3859 6.6785 -13.782 15.419 -23.985 16.169 -5.2918 3.6992 -14.177 -4.5824 -18.056 -1.617 -2.8144 -5.141 -23.768.44435 -5.39 -10.78 5.1258 -8.545 19.25 -9.6905 28.835 -10.51 -19.832 11.111 -3.7729 8.043 7.0067.53886 -3.7828 4.4955 5.3792 1.8838 10.241 -1.8864 7.7118 1.9997 -2.2139 10.604 1.348 8.0849 z m -12.666 -1.8864 c -2.3449 -3.9758 -4.7969 1.9381 0 0 z m 3.7729 -1.3474 c -.57877 -4.4362 -6.2113 4.8478 0 0 z m 5.1203 5.1203 c .16357 -3.7858 -2.886 1.2243 0 0 z m 9.4322 -27.488 c -1.4973 -5.8591 -6.7116 8.3821 0 0 z m 25.332 -57.671 c 3.3619 12.245 -9.6263 -.66805 2.4254 9.4322 -4.5498 -.0605 -9.2608 22.184 -8.3542 6.7373 5.1203 -5.6932 -5.0244 -7.5417 -5.5845 -13.145 7.4865 -3.4792 -15.675 -17.056 -13.28 -15.151 -9.9671 -7.5962 17.089 -1.5679 15.017 7.2164 3.6228 -1.0719 7.5037 10.401 9.7762 4.9106 z m -5.1203 6.7373 c -3.925 -.37689.2524 2.9327 0 0 z m -31.53 68.448 c -4.2762 -.42992 1.2626 2.8899 0 0 z m 37.19 -59.827 c -8.5802 -.46045 3.7873 7.4481.53898 -.80847 z m 7.8154 4.0424 c -4.5828 -.189 1.4879 3.9593 0 0 z m -36.381 61.714 c .47335 3.034 4.4012 -1.4883 0 0 z m 3.5034 -16.169 c 3.4026.23911 3.2736 -4.2931 0 0 z m 2.6949 -7.276 c -5.3128 -2.096 -7.0053 11.654 0 0 z m .80848 -5.9288 c -5.3278 -2.3354 -3.1008 7.7712 0 0 z m -1.3475 11.318 c 3.7498 4.1053.6163 -5.7549 0 0 z" fill="url(#gradient-o_right)"/></g><g id="char_nine"><path id="nine-left" d="M 822.04 266.74 c -9.3503 6.3672 -10.363 16.019 0 0 z m -11.588 15.631 c -1.9739 -2.3043 -1.805 2.7792 0 0 z m -3.7729 0 c 10.015 -2.1686 5.5648 -13.082 0 0 z m 9.4322 -4.3119 c .89107 -3.3206 -3.4982 1.9822 0 0 z m 11.588 -21.559 c 3.2584.33405 -.0348 -2.3904 0 0 z m -1.078 3.5034 c .76194 -2.7885 -2.7452 -.13916 0 0 z m -16.439 -4.8508 c -3.019.47036 1.4994 2.4814 0 0 z m 14.283 6.7373 c .13496 -.36813 -4.6955 9.3009 0 0 z m -13.475 20.212 c 5.196 1.4972 3.02 -6.1445 0 0 z m 5.9288 -.80848 c 7.2527 -9.7698 -.50697 -3.8608 -1.6858 2.167.96916 -.13971 1.7901 -1.1758 1.6858 -2.167 z m -56.324 2.1559 c -1.2871 -9.9066 14.696 -28.74 5.1203 -10.51 7.9114 -15.049 7.1038 -9.0466 5.9286 -13.576 5.9664 -7.4889 1.2725 4.4408 12.262 -8.4553 15.497 -9.1529 31.562 12.912 13.822 14.372 -5.0658 6.2883 -4.6279 6.8669 -10.993 23.289 8.894 3.5485 16.393 -4.6559 15.021 2.3403 2.5797 -3.8267 19.163 -10.079 10.581 -4.7657 -4.5774 6.3526 -10.786 9.2744 -3.116 8.3498 -9.1033 5.5685 6.5243 2.2923 -3.8908 9.1669 -3.1871 1.6516 -3.285 10.926 -15.361 4.8508 -3.2573 -2.8975 -10.732 -.5461 -19.404 -8.3542 -1.7668 -3.3706 -9.5654 -9.3072 -9.9703 -16.708 z m 29.644 -10.51 c .61178 2.9207 1.8312 -1.4977 0 0 z m -5.3898 12.396 c -.0298 2.9053 2.2338 -.55824 0 0 z m -9.7016 -21.829 c 1.0063 2.2322 2.9729 -1.4288 0 0 z m -9.4322 10.51 c .22396 3.1312 2.601 -.40734 0 0 z m -2.1559 1.3474 c .16158 6.0657 1.6753 -1.1924 0 0 z m -.26949 4.3119 c 2.1997.59237 -.53531 -2.5275 0 0 z m 41.232 7.8154 c 7.0376 -2.7345 -.0512 -4.6611 0 0 z m 17.517 -16.169 c -11.005 9.3342 -1.6665 4.0986 0 0 z m -36.651 -22.907 c -6.6924 -.56743 -4.7263 6.6282 0 0 z m -4.0424 4.0424 c -2.3463 -3.3889 -4.3508 3.2626 0 0 z m -2.9644.26949 c -2.9447 -.25229 -1.1688 2.8609 0 0 z" fill="url(#gradient-nine_left)"/><path id="nine-right" d="M 747.92 457.26 c 5.5131 14.404 -5.9442 1.4087 0 0 z m -2.4254 -5.6593 c 6.6428 4.0827 1.8194 5.4312 0 0 z m 68.179 -162.77 c 9.2553 -13.372 21.068 -41.477 6.9496 -41.675 -2.0414 -9.7308 21.093 1.7988 29.162 7.9885 16.666 9.6106 -1.0415 30.069 -4.2109 40.592 -7.2961 2.3353 -1.2581 10.48 -9.8028 17.348.58089 11.526 -5.5305 7.9438 -6.1983 12.666 1.671 -.24166 -4.9862 9.0938 -7.0068 12.397 1.6871 3.2931 -7.122 15.473 -9.8743 22.022 -2.8035 13.671 -15.556 25.955 -13.302 28.373 -3.871 8.7721 -8.7906 19.264 -10.707 26.208 -9.294 16.522 -7.8879 23.049 -11.931 39.548 -3.6552 8.7871 -7.8468 9.5988 -13.475 19.404 6.4439 -3.0933.98587 8.7642 -.26949 2.6949 4.33 13.049 -6.2554 -2.9485 -4.8624 6.6682 -8.614.48403 -.56685 -10.472 -5.9173 -4.5122 -4.8303 -3.316 3.4897 -3.7562 -.20212 -12.296 -.32927 -3.5668 -5.932 -6.9576 1.7713 -4.4129 -4.0141 -3.5068 3.1951 -16.933 -6.6895 -13.475.29707 2.8001 2.3327 -10.06 5.1203 -2.6949 1.8749 -14.938 6.1445 -20.482 10.51 -22.907 -8.7192 6.4664 -1.4316 -10.85 1.4068 -11.506 5.7162 -5.7109 2.5156 6.4808 3.4441 7.4632 -8.8647 4.1054 2.0236 10.664 -4.3119 8.6237 -.29694 10.971 -5.4415 15.061 -5.3898 18.595 6.3673 1.6174 2.2035 -7.3637 7.0741 -9.4996 2.6153 -16.022 10.471 -27.263 14.317 -40.457 2.7859 -8.3444 7.8523 -14.267 3.4023 -15.53 -5.138 -6.103 7.6482 5.1068 4.5814 -5.6593 2.8329 7.5063 4.1097 -14.503 2.0759 -10.241 15.313 -10.737 -4.2273 1.2694 1.4277 -7.7143 8.5581 -.468 9.6713 -11.718 2.1559 -3.335 2.1038 -4.131 11.566 -17.44 2.4256 -8.624 2.9126 -17.463 8.9087.75203 9.1627 -4.3117 1.0541 -.46504 7.5103 -8.9648 7.2763 -13.475 -4.1678.32935 -5.1732 -6.0889 -5.9288 -9.4322 -8.804 8.8782 -8.5784 17.424 -14.283 25.063 -2.0396 8.3601 -11.189 24.902 -9.0539 13.36 -2.7981 -9.2499 3.6447 -2.8818 4.6629 -7.2564 -4.0476 -7.8542 13.905 -27.338 18.139 -42.531l1.8828 -4.2649h1.3474l -.26949 -.80848m -59.557 163.04 c 1.95 4.5104 -6.7182 -.23595 0 0 z m -.53898 -21.559 c 4.3387.59641 -4.1473 2.9761 0 0 z m -.80847 25.871 c 3.2928 -.57102 -.59824 3.1015 0 0 z m 2.9644 -37.998 c 2.2382 4.7251 -5.3707 10.817 0 0 z m -.80847 34.765 c 5.2089 -2.245 1.0919 8.9393 0 0 z m 3.5034 -51.203 c 5.695 4.2087 -1.242 3.7666 1.2127 9.129 -1.4075 2.614 6.6187 9.5388 -1.2127 13.239 5.2122 -15.045 -7.5582 1.1549 0 -22.368 z m -2.6949 42.041 c 3.6654 -1.531 -.0484 4.9528 0 0 z m .26949 -3.2339 c 3.5539 -1.1788 -.75979 5.741 0 0 z m 1.8864 -14.013 c 1.9815 5.1465.53642 -1.7448 0 0 z m .53899 -17.786 c -.75383 2.6852 2.1412 -.10481 0 0 z m .53898 42.041 c .22395 3.1312 2.601 -.40734 0 0 z m 1.3475 -19.403 c .43618 2.9828 3.0669 -1.8134 0 0 z m 0 1.3475 c 1.0486 3.5892 3.172 -.42309 0 0 z m 1.6169 -36.381 c 3.64 1.7856 -2.9602 6.039 0 0 z m -.26949 2.9644 c 3.7496.83215 -1.9709 5.0895 0 0 z m -.53898 26.68 c -.30372 2.8277 2.2161 -.70731 0 0 z m .80847 -17.517 c 5.7324.74273 -2.956 6.2266 0 0 z m 0 13.475 c -.67836 4.1406 3.7797 -.74766 0 0 z m .53899 34.225 c -.0317 6.0726 2.6166 -.66909 0 0 z m 4.3119 -72.223 c 3.9078 4.7691 -9.0738 17.5 0 0 z m -2.4254 20.751 c 2.4595 3.7081 -4.0224.38534 0 0 z m -1.3475 13.475 c .26686 4.9315 2.5671 -1.1989 0 0 z m 1.3475 24.524 c -3.2291 3.8495 4.942 1.2455 0 0 z m -.53899 2.4254 c .65902 5.6616 6.2942 -2.2129 0 0 z m .2695 -40.693 c 2.8981 -1.5104 1.3906 2.7044 0 0 z m 0 36.381 c .27845 2.4715 3.4556 -.72243 0 0 z m .26949 -16.439 c -.0298 2.9053 2.2337 -.55824 0 0 z m 2.1559 11.049 c -3.1056 2.7642 1.5092 8.0018 1.5478 1.359.4359 -1.0377 -.56997 -1.5987 -1.5478 -1.359 z m -1.8864 -19.942 c -.30371 2.8277 2.2161 -.7073 0 0 z m .26949 38.538 c .39898 7.1437 1.7136 -.33534 0 0 z m 1.078 -54.976 c 3.0674 2.0325 -3.6195 1.9361 0 0 z m -1.078 50.125 c -.34792 5.6848 2.8856.15165 0 0 z m .53898 9.1628 c -1.509 8.6351 2.5198 2.3299 0 0 z m .26949 -37.998 c -1.3849 3.8772 4.3216 -.67612 0 0 z m .26949 -22.368 c 2.7136.0343 -1.0808 2.5041 0 0 z m 0 43.927 c -.0298 2.9053 2.2337 -.55825 0 0 z m .2695 9.4322 c -.5008 7.5036 5.0563.4008 0 0 z m .53898 -1.8864 c -.76195 2.7885 2.7451.13918 0 0 z m .26949 -58.479 c 5.8816 -1.7248.94993 7.2733 0 0 z m 1.3475 -11.588 c 4.9093 1.5526 -4.2829 2.9214 0 0 z m -1.3475 80.31 c .29438 5.885 2.4821 -.77144 0 0 z m 2.6949 -37.19 c .49431 2.5167 -3.3471 1.4198 0 0 z m -.26949 -155.23l -.26949 -1.078m -.53898 140.95 c -.61734 3.0319 3.4196 -1.4218 0 0 z m 1.078 -32.608 c 6.2128 2.4468 -2.6321 6.3541 0 0 z m -.53898 12.396 c 3.6829 2.7531 -1.9407 5.5729 0 0 z m 1.078 9.1628 c 5.9045.68801 -5.2265 7.7472 0 0 z m .53898 -14.822 c 6.9307 -1.3657 -5.6062 9.2151 0 0 z m -.26949 20.751 c -1.498 7.8912 3.9894 -2.0921 0 0 z m 4.0424 -16.439 c 3.7191 6.3445 -8.9854 17.535 0 .00012 z m -3.7729 81.116 c 3.3158 -1.6153 1.0274 3.5037 0 0 z m .26949 -29.375 c -1.1606 4.697 3.7719.0748 0 0 z m 15.361 -90.816 c -9.5231 14.88 -8.9056 17.521 -15.631 24.793.36893 -6.7617 13.339 -17.447 7.5458 -17.247.17895 -3.524 4.7862 -7.0119 8.085 -7.5458 z m -14.553 31.53 c 3.6645 -.9486.35576 5.7614 0 0 z m .53898 68.179 c -1.8949 7.3296 8.1154 5.1109 0 0 z m 1.078 -71.148 c 7.4775 -2.0024 -1.5061 5.1281 0 0 z m 1.3475 19.673 c 5.4459 -.79918 -4.237 6.4436 0 0 z m -.53899 43.388 c 2.736 1.6063.46272 -9.0037 0 0 z m .53899 5.3898 c -1.892 4.4075 2.6752 -.50985 0 0 z m .26949 -2.9644 c -.50449 6.1267 2.7642 -.50925 0 0 z m 5.6593 -58.479 c -3.2516 12.684 -11.79 18.626 0 0 z m -1.617 -16.439 c 4.8024 3.481 -10.522 10.537 -.53899 3.5034 -1.4406 -2.0922 -2.127 -1.5796.53899 -3.5034 z m -.53899 11.858 c 1.6792 6.8383 -4.8142 10.12 -1.4148 1.2464 z m -3.2339 54.168 c .19274 3.2045 3.4428 -.62383 0 0 z m 0 -66.298 c 2.7136.0343 -1.0808 2.5041 0 0 z m 1.078 68.992 c 1.9023 1.0257 1.1024 -3.4277 0 0 z m 0 -9.1628 c 1.8478 10.282 3.1995 -3.8201 0 0 z m .26949 -28.835 c 3.3157 -1.6153 1.0275 3.5037 0 0 z m .53899 -2.1559 c 2.8322 -1.7358.63726 2.1503 0 0 z m .80847 15.631 c 4.7359 -3.893 -.43973 -8.7088 0 0 z m .26949 -46.622 c 3.7033 -2.3458.55918 6.4769 0 0 z m 5.6593 1.078 c .98997 -.0187 -.62235 18.178 -1.3474 7.8152 -5.8541 19.089 -4.0289 -5.8503 1.3474 -7.8152 z m -5.6593 54.707 c .22396 3.1312 2.601 -.40735 0 0 z m .53899 2.1559 c -.76195 2.7885 2.7451.13918 0 0 z m .80847 -4.8508 c -.76194 2.7885 2.7451.13917 0 0 z m 1.617 -29.375 c 3.7328 1.6501 -6.1203 3.5867 0 0 z m -.53898 13.205 c -3.5078 8.3744 3.0327 -.98917 0 0 z m -.2695 21.021 c -2.8366 5.0985 4.5255 -1.7612 0 0 z m .2695 -59.827 c 3.5126 -1.0135 -.56095 2.5979 0 0 z m .26949 46.892 c -.20151 3.0606 3.428 -1.6602 0 0 z m .26949 -51.203 c 3.5126 -1.0135 -.56095 2.5979 0 0 z m 2.1559.53898 c 2.0377 1.844 -3.932 1.8661 0 0 z m -1.078 38.807 c -.0693 3.0675 2.0617 -1.1742 0 0 z m .2695 8.3541 c -.35411 4.3467 5.5394 -3.9619 0 0 z m .26949 2.4254 c -.64959 4.5436 3.5617 -1.9029 0 0 z m .26949 -52.281 c 4.2492.58695 -.72541 3.6916 0 0 z m .26949 46.083 c .2831 3.4924 3.8621 -.66197 0 0 z m .26949 -47.43 c 2.2161 -.7073 -.30371 2.8277 0 0 z m 0 63.06 c -.0893 3.1319 2.2048 -1.4174 0 0 z m 4.8508 -68.448 c -.83127 6.2687 -8.5943 3.817 0 0 z m -4.3119 61.714 c .0547 5.2801 2.008.93841 0 0 z m .80848 -19.942 c -1.0988 1.5584 2.3114 1.344 0 0 z m 0 18.595 c .3318 2.5635 1.557 -1.1413 0 0 z m .26949 -11.049 c -1.9617 6.8796 4.4246 1.4146 0 0 z m 0 -9.1628 c -.94089 2.4938 4.5037.0956 0 0 z m .80847 -2.6949 c -.13687 3.277 4.6997 -1.8424 0 0 z m .53899 9.9709 c .28417 2.6633 4.705 -2.2252 0 0 z m 3.7729 -47.161 c 4.3246 3.9767 -9.3307 16.392 0 0 z m -3.2339 34.495 c .36032 3.625 3.7267 -1.5006 0 0 z m 1.078 9.7016 c -2.5918 4.325 4.322.4344 0 0 z m .80848 -32.608 c 5.2944 -.54621 -4.208 6.9589 0 0 z m -.80848 21.29 c -.0298 2.9053 2.2337 -.55825 0 0 z m .2695 -23.446 c 3.0669 -1.8134.43618 2.9828 0 0 z m 3.7729 14.822 c -7.7647 10.224 1.303 6.2806 0 0 z m -2.4254 12.127 c -1.7259 5.3094 2.6759 -.14009 0 0 z m -.26949 7.8154 c 4.7414 2.0839.38567 -10.619 0 0 z m 1.617 -59.019 c .31414 4.4268 -4.0688 2.0631 0 0 z m 1.617 19.942 c .35083 10.584 -5.9349 3.1016 0 0 z m -1.617 28.566 c -2.1366 4.304 2.693.33306 0 0 z m 4.8508 -43.927 c 1.8557 13.84 -10.144 14.687 -.80847.00012 -1.0759.47305 -1.3488 -.55426.80847 -.00012 z m -4.8508 24.254 c 3.4196 -1.4218 -.61736 3.032 0 0 z m 2.4254 -12.936 c 6.7409 -1.5318 -4.6747 9.0596 0 0 z m -1.078 14.553 c 2.394.79171 2.715 -3.3609 0 0 z m 6.1983 4.3119 c -8.107 13.496 -3.8898 12.31 2.9644 1.8861 -3.7624.47656.83323 -4.4328 -2.9644 -1.8861 z m -5.3898 2.4254 c -.76194 2.7885 2.7451.13917 0 0 z m 1.617 -4.0424 c -4.297 5.478 3.0536 1.6576 0 0 z m -.53898 15.9 c -.61735 3.032 3.4196 -1.4218 0 0 z m .53898 -27.488 c 4.4336 -1.5317 1.4439 2.8292 0 0 z m .26949 17.248 c -.3037 2.8277 2.2161 -.70731 0 0 z m .26949 -111.84l.26949.80848m.26949 117.76 c .43619 2.9828 3.0669 -1.8134 0 0 z m .2695 -26.68 c -.0298 2.9053 2.2337 -.55824 0 0 z m .26949 -28.835 c 1.5812 3.1025 2.8906 -.7961 0 0 z m .26949 21.29 c -.0759 2.0585 2.8978 -1.3679 0 0 z m .80847 15.091 c -3.8348 7.6393 3.7813.69055 0 0 z m .80848 -23.176 c 3.4128 2.064 -3.9611 1.405 0 0 z m -.80848 41.232 c -.56095 2.5979 3.5126 -1.0135 0 0 z m .26949 -57.941 c -.5636 5.1095 4.6223 -3.92 0 0 z m 0 66.567 c -.0298 2.9053 2.2338 -.55824 0 0 z m 1.617 -52.281 c 4.2834 1.2251 -3.9381 1.4463 0 0 z m 0 36.651 c .61185 2.9753 -3.4615 1.7346 0 0 z m 0 -13.744 c -1.1713 2.895 3.0132 -1.0591 0 0 z m .80848 -7.8154 c -.74094 3.1822 2.7547 -1.0361 0 0 z m 0 12.936 c -1.0808 2.5041 2.7136.0343 0 0 z m 0 18.326 c 2.9274 1.0387 1.8882 -5.0577 0 0 z m .26949 -27.219 c .43617 2.9828 3.0669 -1.8133 0 0 z m 1.078 -3.7729 c -.70525 5.639 3.6267 1.2621 0 0 z m 0 12.936 c 4.2243 5.3743 2.77 -10.091 0 0 z m .26949 -4.0424 c -.0298 2.9053 2.2338 -.55825 0 0 z m 2.4254 -27.758 c -2.0457 10.473 14.534 -2.2345.0143.002 z m 0 15.9 c 1.3906 2.7044 2.8981 -1.5104 0 0 z m .53898 9.1628 c -.37689 3.925 2.9327 -.2524 0 0 z m 4.0424 -43.119 c 3.6869 3.6484 -8.5958 18.057 0 0 z m -.53898 25.602 c -8.5626 13.349 4.1857 -.11711 0 0 z m 5.6593 5.6593 c -2.2172 3.5244 -12.02 2.6744 -1.078 5.6593 -6.5507 -2.5128 11.579.15769 1.078 -5.6593 z m -6.7373 13.744 c -.16562 3.3809 3.4286 -4.0978 0 0 z m .53898 5.1203 c .10666 3.4495 5.2245 -2.3236 0 0 z m 1.3475 -42.041 c 1.3179 2.6963 -3.0815.56028 0 0 z m 2.6949 9.9709 c -7.2291 8.1753 3.8745 3.0708 1.1335 -.11335 z m -.80848 -14.013 c 1.4882 5.3188 -5.8912 5.1253 0 0 z m -1.078 24.524 c -.64959 4.5436 3.5617 -1.9029 0 0 z m 0 -16.169 c 2.8322 -1.7358.63728 2.1503 0 0 z m 4.8508 1.078 c -9.9109 3.8485 5.2801 2.3141 0 0 z m -3.5034 18.056 c 2.5312.0335 3.9295 -9.1301 0 0 z m .53899 11.318 c -2.2304 4.0998 3.7475 -.16658 0 0 z m 0 -52.281 c 8.2724 -3.3387 2.4771 -14.227 0 0 z m 1.078 5.3898 c -.95852 5.751 5.1471 -3.4797 0 0 z m 6.4679 21.29 c -3.2674 1.0097 -3.4013 4.6905 -4.4129 10.443 -1.0321 9.888 13.199 -14.709 4.4129 -10.443 z m -1.617 -39.615 c -6.564 7.4425 4.6822 3.2072.0478 0 z m -1.8864 11.588 c 3.4249 7.5843 2.3846.6816 0 0 z m 1.3475 32.339 c 4.468 1.8965 -4.3408 4.3489 0 0 z m .53898 -37.19 c -4.0283 5.7169 6.9932.18543 0 0 z m -.53898 10.241 c -.34251 2.6729 3.0881 -1.3667 0 0 z m 0 13.744 c .22396 3.1312 2.601 -.40734 0 0 z m 0 22.907 c -.57021 3.3034 3.2695 -1.3678 0 0 z m 1.078 -35.034 c -.47038 4.5034 3.7638 -1.6002 0 0 z m 2.1559 3.7729 c -6.3649 10.43 6.0308 6.0531 0 0 z m -.80847 -5.3898 c 3.1171.26105.78968 -3.4141 0 0 z m 1.617 -23.715 c 1.7489 2.6992 1.6479 -4.4996 0 0 z m .53898 16.169 c 3.8531 6.6863 7.2453 -5.5502 0 0 z m .26949 2.6949 c .0283 5.3151 9.1315 -2.5309 0 0 z m 1.3475 30.453 c -3.5266 7.5145 2.9311 3.1412 0 0 z m -.80847 -25.332 c -.23883 2.5711 1.924 -.97385 0 0 z m -.53899 18.595 c 5.8682 -5.6377 2.3564 -6.0389 0 0 z m .80848 -35.034 c 3.1911 -1.8038 -.26605 -2.5506 0 0 z m 1.078 16.169 c -.0562 2.4159 3.2693 -1.0632 0 0 z m .26949 -9.4322 c 6.592.55834 2.184 -4.766 0 0 z m 0 -11.318 c 3.1683 1.6173 1.5638 -3.9766 0 0 z m 0 7.276 c 2.4055 1.3804 1.3744 -4.3165 0 0 z m 1.078 22.098 c .0392 2.7537 2.0683 -.1352 0 0 z m 8.3541 -25.602 c -6.3904 11.079 -9.531 21.445 -.80041 4.3794 -1.366 3.1554 4.2603 -6.838.80041 -4.3794 z m -6.4679 25.063 c -.0693 3.0675 2.0617 -1.1742 0 0 z m 1.078 -84.622 c 1.0063 2.2322 2.9729 -1.4288 0 0 z m 0 84.891 c .61179 2.9207 1.8312 -1.4977 0 0 z m .80848 -31.261 c -.3037 2.8277 2.2161 -.70731 0 0 z m .53898 -6.4679 c -.27149 4.0847 8.3666 -1.7441 0 0 z m .26949 31.261 c .85459 4.7875 4.1996.0157 0 0 z m 1.8864 -1.3474 c -.83636 4.4594 5.6858 -1.5568 0 0 z m 1.078 -20.751 c -.0298 2.9053 2.2338 -.55824 0 0 z m 2.6949 -2.1559 c -6.6817 10.192 3.2314.67296 0 0 z m -1.078 18.864 c -.16318 3.3146 3.2164 -1.9487 0 0 z m 2.9644 -8.3541 c -.20151 3.0606 3.428 -1.6602 0 0 z m .26949 -14.822 c -.31375 2.6044 2.0979 -.24709 0 0 z m 1.3475 11.318 c -.19609 2.5861 3.2409 -1.9798 0 0 z m 8.0847 -8.6235 c 1.0063 2.2322 2.9729 -1.4288 0 0 z m 1.8864 -3.5034 c 3.1397.49428 -.0483 -2.7917 0 0 z m 2.1559 -6.7373 c -.0893 3.132 2.2048 -1.4174 0 0 z" fill="url(#gradient-nine_right)"/></g><g id="char_one"><path id="one-left" d="M 889.17 342.73 c 22.181 13.617 22.938 -14.243 37.19 -23.446 3.4348 -10.22 9.4663 -29.743 11.588 -26.949 -2.8347 9.1995 -5.0837 17.16 2.1559 3.5513 8.0228 -4.8691 17.191 -19.265 19.097 -29.172 7.617 -13.964 -8.9395 24.382 4.6177.28799 -.5905 -15.104 2.3836 8.8282 5.1203 -10.51 4.3268 -7.9738 -2.1928 -13.622 -7.551 -19.793 -10.271 -10.912 -22.716 -10.708 -25.403 7.0625 -3.0123 14.226 -19.833 33.214 -12.793 34.728 -.69091 5.6894 -12.363 29.473 -8.2534 15.798 -6.0749 -.004 -10.387 4.4156 -7.7703 -4.2166 -13.251 2.1692 5.6551 5.4658 -8.5676 11.425 -7.9524 8.9446 -38.498 31.676 -12.363 38.166l2.9306 3.0656 z m 66.567 -77.885 c 2.9469 -.24972 -.84391 3.519 0 0 z m -11.588 25.332 c -3.1747.20111 1.0553 -4.7901 0 0 z m 7.546 -22.637 c -2.9468.24971.84391 -3.519 0 0 z m 1.3475 -8.3541 c 2.9469 -.24972 -.84391 3.519 0 0 z m -2.9644 5.6593 c 3.9376 -1.1186 -.29763 2.9945 0 0 z m -4.3119 1.3475 c 2.9469 -.24972 -.84391 3.519 0 0 z m -1.6169 4.5814 c 14.515 -6.6912 -2.1877 14.537 0 -.00025 z m -1.8864 6.1983 c 16.343 9.5585 -13.685 15.927 0 0 z m -5.1203 -8.3541 c 3.8616 -1.2703 -.15176 2.4517 0 0 z m -2.6949 13.744 c 9.5618 -26.391.9313 10.266 0 0 z m -1.617 6.4679 c 2.9468 -.24971 -.84392 3.519 0 0 z m -21.829 22.098 c -2.9468.24971.84391 -3.519 0 0 z m 0 -1.8864 c -4.3427 -2.3423 4.833 -1.4051 0 0 z m 7.276 17.786 c -.81295 -4.9256 5.9728.0431 0 0 z m -.80848 -5.3898 c -1.4302 -3.327 3.1883 -.7754 0 0 z m 4.5814 1.3475 c 1.0612 -7.6863 4.7122 -2.4741 0 0 z m 4.3119 -8.0847 c -5.632 4.1456 -2.2046 -2.9779 0 0 z m 3.5034 -18.595 c 4.4756 -8.7826 1.855 5.8441 0 0 z m 0 2.1559 c 3.8616 -1.2703 -.15176 2.4517 0 0 z m -.80848 1.3475 c 3.4555.0285.83333 4.6012 0 0 z m -.80847 2.6949 c 3.5346 -1.6878 1.1566 5.5265 0 0 z m 0 2.1559 c 2.9479 -.25032 -.93108 5.4872 0 0 z m -1.8864 3.7729 c 2.9184 4.3636 -12.402 11.826 0 .00025 z m -6.7373 11.588 c 3.3025 -4.63 1.1338 4.5575 0 0 z m .80847 2.6949 c 4.6954 2.7592 -1.8986 3.0093 0 0 z m -2.9644 -27.758 c 4.4033 -.9471 -.68883 4.0956 0 0 z m -1.3474 2.1559 c 6.3656 2.5659 -11.629 17.063 0 -.00025 z m -2.6949 -2.1559 c 2.9469 -.24972 -.84391 3.519 0 0 z m -2.4254 2.1559 c 6.0364 2.3666 -10.651 9.4819 0 0 z m -9.7016 6.7373 c 2.6961 -9.8689 10.571 -6.4748 0 0 z m -6.1983 5.3898 c .44475 3.9185 -12.053 6.2261 0 0 z" fill="url(#gradient-one_left)"/><path id="one-middle" d="M 906.67 355.4 c .34356 -2.9836 3.6881 1.452 0 0 z m 63.598 -109.15 c -5.494 -3.9124 -8.2 -11.936 -18.522 -16.537 -16.088 -7.3002 -14.558 23.202 -23.498 31.666 -9.8342 14.794 -5.3838 13.085 -5.0741 16.569 -.10552 6.1302 -15.031 30.555 -8.5566 22.536 3.5378 -5.84 -9.3828 25.173 -8.6365 37.969 -3.949 13.683 -.91063 18.408 3.1116 19.001 6.609 8.7372 -7.1117.21992 -3.9413 18.219 -14.384 29.853 45.88 -3.561 23.345 -12.633 -.26531 -10.014 6.4681 4.0371 9.3312 -12.013 1.9245 -9.4664 12.205 -32.116 7.3774 -31.206 -1.6631 9.546 -16.008 5.6324 -5.3898.80847 -1.596 2.0947 12.837 -21.697 10.288 -21.559 -8.1017 1.0896 13.42 -14.802 2.6472 2.156 9.0068 -12.345 9.8212 -34.457 18.056 -48.238 -1.3699 -1.8937 -3.7605 -3.4876 -.53823 -6.7378 z m  906.67 359.43 c 3.5776 2.0442 3.3519 -.71328 0 0 z m 40.693 -45.005 c 4.6625 2.0172 1.2133 -14.696 -2.6949 -2.4254.92709 8.0751 -2.3655 1.8298 2.6949 2.4254 z" fill="url(#gradient-one_middle)"/><path id="one-bottom" d="M 960.04 372.38 c -13.413 -1.2146 -36.176 1.9989 -12.666 -1.8864 19.742 -7.0428 -14.198 4.1068 -10.969 -5.5884 -4.0342 -9.7258 -7.2941 1.406 -20.022 -.87938 -16.218 9.8065 -62.619 15.75 -32.07 36.112 14.536 8.0446 29.655 -.3796 41.502 -6.7373 7.1689 2.7541 5.0502 -7.7375 9.7444 -4.1706 5.6767 -2.8004 -25.001 2.4112 -1.921 -2.7309 10.347 -3.5617 21.003 -5.8361 18.952 -10.076 -13.454 -.1904 4.2401 -5.3671 7.4501 -4.0421 z m -31.8 17.517 c 5.548 -3.3346 -1.1775 5.2345 0 0 z m -4.8508.53898 c -.71353 -3.3342 3.8502 -.37104 0 0 z m 15.9 -12.936 c -5.7235 -2.9176 3.8741 -.52505 0 0 z m 11.588 5.3898 c 7.4314 -6.2567 12.837 -2.7002 0 0 z" fill="url(#gradient-one_bottom)"/></g></symbol></defs><use href="#xeho91-logo_logomark" fill="hsla(27deg, 72%, 59%, 1)" filter="url(#xeho91-logo_shadow)"/></svg>